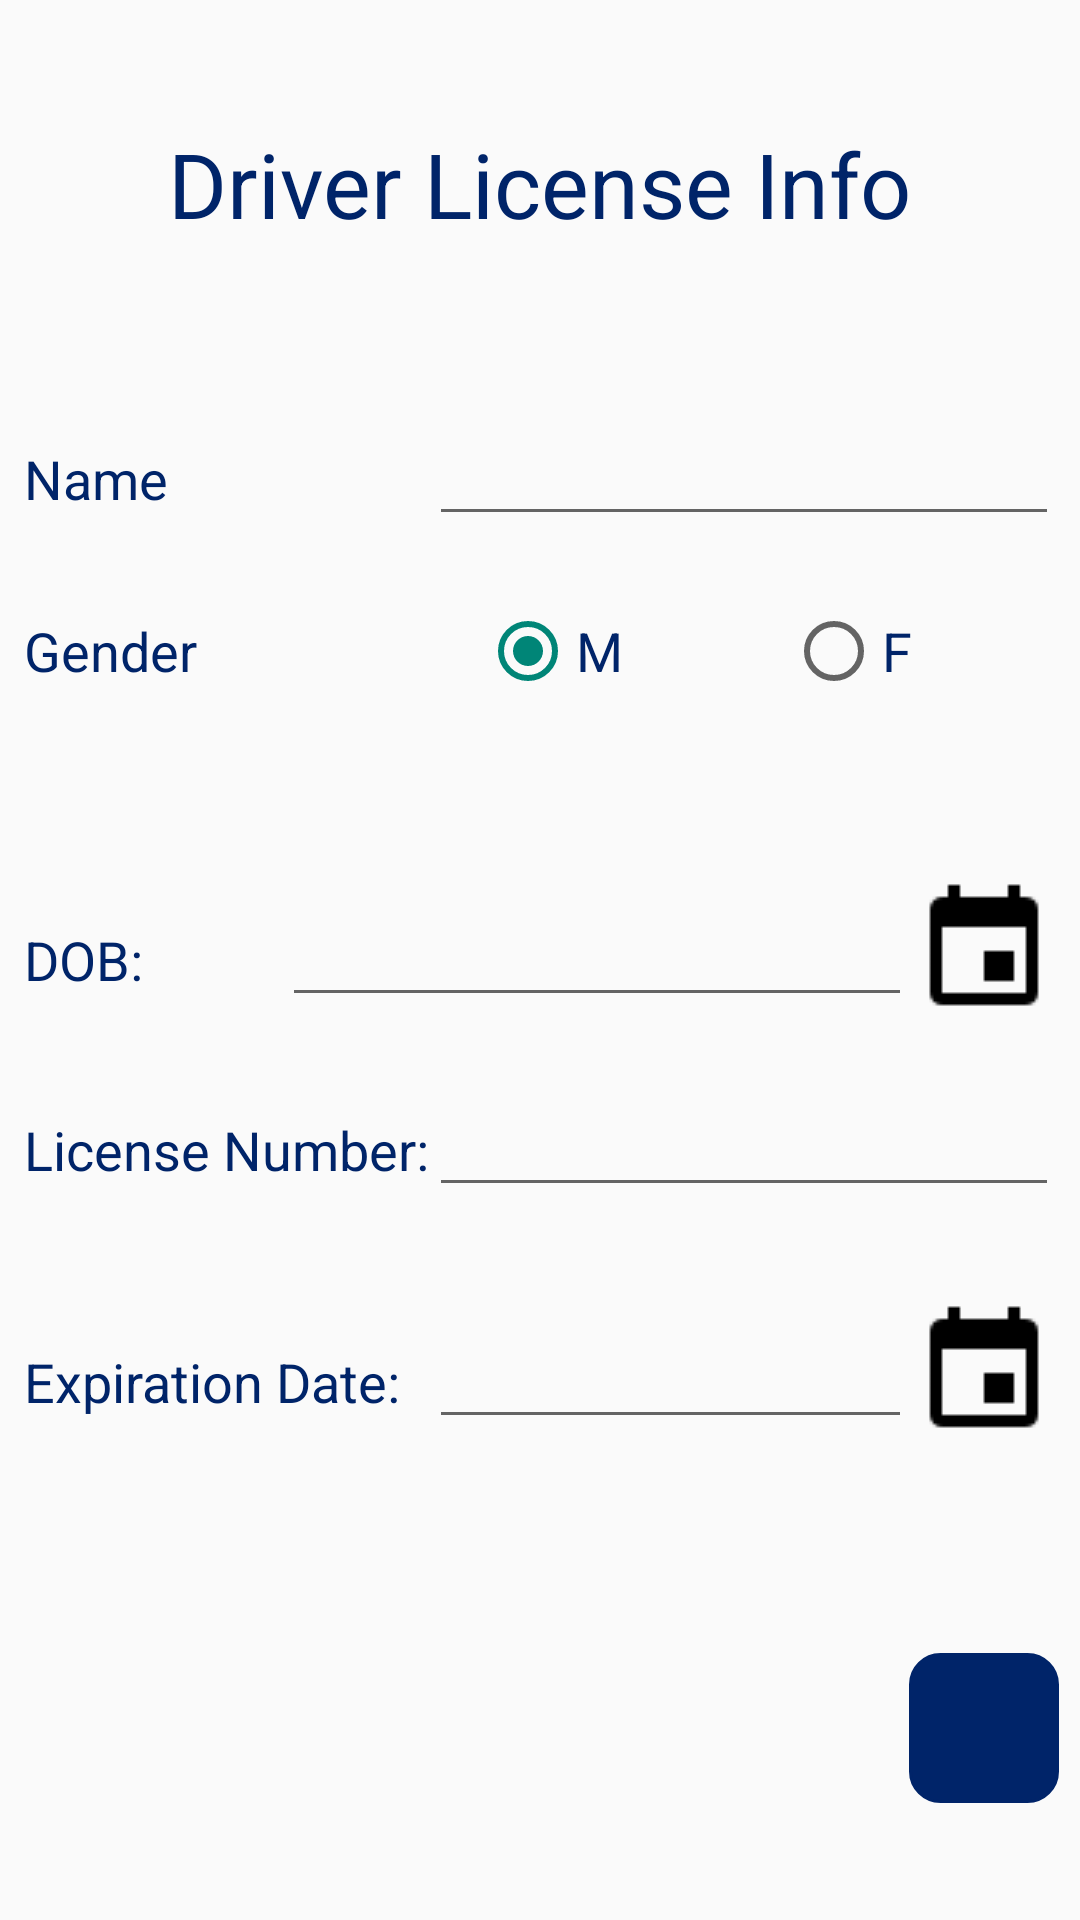

Write the Android layout XML for this screen, with the resource values it uses.
<!-- AndroidManifest.xml: application theme Theme.AppCompat.Light.NoActionBar -->
<!-- res/layout/activity_input_license_info.xml -->
<?xml version="1.0" encoding="utf-8"?>
<RelativeLayout xmlns:android="http://schemas.android.com/apk/res/android"
    xmlns:app="http://schemas.android.com/apk/res-auto"
    xmlns:tools="http://schemas.android.com/tools"
    android:layout_width="match_parent"
    android:layout_height="match_parent"
    tools:context="com.project.libertyhacks.mutual.liberty.care.activities.InputLicenseInfoActivity">


    <TextView
        android:id="@+id/textView3"
        android:layout_width="wrap_content"
        android:layout_height="wrap_content"
        android:layout_marginTop="41dp"
        android:text="Driver License Info"
        android:textColor="@color/LMBlue"
        android:textSize="30sp"
        android:layout_alignParentTop="true"
        android:layout_centerHorizontal="true" />

    <TextView
        android:id="@+id/nameTxtView"
        android:layout_width="wrap_content"
        android:layout_height="wrap_content"
        android:layout_marginTop="66dp"
        android:text="Name"
        android:textColor="@color/LMBlue"
        android:textSize="18sp"
        android:layout_below="@+id/textView3"
        android:layout_toLeftOf="@+id/textView3"
        android:layout_toStartOf="@+id/textView3" />


    <TextView
        android:id="@+id/dobTextView"
        android:layout_width="wrap_content"
        android:layout_height="wrap_content"
        android:text="DOB:"
        android:textColor="@color/LMBlue"
        android:textSize="18sp"
        android:layout_centerVertical="true"
        android:layout_alignLeft="@+id/nameTxtView"
        android:layout_alignStart="@+id/nameTxtView" />

    <TextView
        android:id="@+id/licenseNumTextView"
        android:layout_width="wrap_content"
        android:layout_height="wrap_content"
        android:text="License Number:"
        android:textColor="@color/LMBlue"
        android:textSize="18sp"
        android:layout_marginTop="32dp"
        android:layout_below="@+id/dobTxt"
        android:layout_alignLeft="@+id/dobTextView"
        android:layout_alignStart="@+id/dobTextView" />

    <TextView
        android:id="@+id/expDateTextView"
        android:layout_width="wrap_content"
        android:layout_height="wrap_content"
        android:text="Expiration Date:"
        android:textColor="@color/LMBlue"
        android:textSize="18sp"
        android:layout_below="@+id/licenseNumTxt"
        android:layout_alignLeft="@+id/licenseNumTextView"
        android:layout_alignStart="@+id/licenseNumTextView"
        android:layout_marginTop="46dp" />

    <EditText
        android:id="@+id/licenseNumTxt"
        android:layout_width="wrap_content"
        android:layout_height="wrap_content"
        android:ems="10"
        android:inputType="textPersonName"
        android:layout_alignBaseline="@+id/licenseNumTextView"
        android:layout_alignBottom="@+id/licenseNumTextView"
        android:layout_toRightOf="@+id/licenseNumTextView"
        android:layout_toEndOf="@+id/licenseNumTextView" />

    <EditText
        android:id="@+id/userNameTxt"
        android:layout_width="wrap_content"
        android:layout_height="wrap_content"
        android:ems="10"
        android:inputType="textPersonName"
        android:layout_alignBaseline="@+id/nameTxtView"
        android:layout_alignBottom="@+id/nameTxtView"
        android:layout_alignLeft="@+id/licenseNumTxt"
        android:layout_alignStart="@+id/licenseNumTxt" />

    <EditText
        android:id="@+id/expDateTxt"
        android:layout_width="wrap_content"
        android:layout_height="wrap_content"
        android:layout_alignBaseline="@+id/expDateTextView"
        android:layout_alignBottom="@+id/expDateTextView"
        android:layout_alignLeft="@+id/licenseNumTxt"
        android:layout_alignStart="@+id/licenseNumTxt"
        android:ems="10"
        android:inputType="date"
        android:layout_alignRight="@+id/dobTxt"
        android:layout_alignEnd="@+id/dobTxt" />

    <EditText
        android:id="@+id/dobTxt"
        android:layout_width="wrap_content"
        android:layout_height="wrap_content"
        android:ems="10"
        android:inputType="date"
        android:layout_alignBaseline="@+id/dobTextView"
        android:layout_alignBottom="@+id/dobTextView"
        android:layout_alignRight="@+id/textView3"
        android:layout_alignEnd="@+id/textView3" />

    <TextView
        android:id="@+id/genderTextView"
        android:layout_width="wrap_content"
        android:layout_height="wrap_content"
        android:text="Gender"
        android:textColor="@color/LMBlue"
        android:textSize="18sp"
        android:layout_below="@+id/radioSex"
        android:layout_alignLeft="@+id/nameTxtView"
        android:layout_alignStart="@+id/nameTxtView"
        android:layout_marginTop="10dp" />

    <RadioGroup
        android:id="@+id/radioSex"
        android:layout_width="wrap_content"
        android:layout_height="wrap_content"
        android:orientation="horizontal"
        android:layout_marginTop="16dp"
        android:layout_below="@+id/userNameTxt"
        android:layout_alignRight="@+id/userNameTxt"
        android:layout_alignEnd="@+id/userNameTxt">

    </RadioGroup>

    <ImageButton
        android:id="@+id/setUserLicenseExpDateImgBtn"
        android:layout_width="wrap_content"
        android:layout_height="wrap_content"
        android:layout_alignBottom="@+id/expDateTxt"
        android:layout_toEndOf="@+id/expDateTxt"
        android:layout_toRightOf="@+id/expDateTxt"
        android:background="@android:color/transparent"
        app:srcCompat="@drawable/calendar" />

    <ImageButton
        android:id="@+id/setUserDobImgBtn"
        android:layout_width="wrap_content"
        android:layout_height="wrap_content"
        android:layout_alignBottom="@+id/dobTxt"
        android:layout_toEndOf="@+id/dobTxt"
        android:layout_toRightOf="@+id/dobTxt"
        android:background="@android:color/transparent"
        app:srcCompat="@drawable/calendar" />

    <ImageButton
        android:id="@+id/nextScreenBtn"
        android:layout_width="50dp"
        android:layout_height="50dp"
        android:background="@drawable/round_edges_button"
        app:srcCompat="@drawable/ic_right_arrow"
        android:layout_alignParentBottom="true"
        android:layout_alignRight="@+id/licenseNumTxt"
        android:layout_alignEnd="@+id/licenseNumTxt"
        android:layout_marginBottom="39dp" />

    <RadioButton
        android:id="@+id/userMaleRadioBtn"
        android:layout_width="102dp"
        android:layout_height="wrap_content"
        android:checked="true"
        android:ems="10"
        android:onClick="onRadioButtonClicked"
        android:text="M"
        android:textColor="@color/LMBlue"
        android:textSize="18sp"
        android:layout_alignBaseline="@+id/genderTextView"
        android:layout_alignBottom="@+id/genderTextView"
        android:layout_toLeftOf="@+id/userFemaleRadioBtn"
        android:layout_toStartOf="@+id/userFemaleRadioBtn" />

    <RadioButton
        android:id="@+id/userFemaleRadioBtn"
        android:layout_width="wrap_content"
        android:layout_height="wrap_content"
        android:onClick="onRadioButtonClicked"
        android:text="F"
        android:textColor="@color/LMBlue"
        android:textSize="18sp"
        android:layout_alignBaseline="@+id/userMaleRadioBtn"
        android:layout_alignBottom="@+id/userMaleRadioBtn"
        android:layout_toLeftOf="@+id/setUserDobImgBtn"
        android:layout_toStartOf="@+id/setUserDobImgBtn" />


</RelativeLayout>
<!-- resources referenced by this layout -->
<resources>
  <color name="LMBlue">#002469</color>
  <!-- drawable calendar: png bitmap (drawable, 328 bytes) -->
  <!-- drawable round_edges_button (drawable) -->
  <?xml version="1.0" encoding="utf-8"?>
  <selector xmlns:android="http://schemas.android.com/apk/res/android">
      <item android:state_pressed="true" >
          <shape android:shape="rectangle"  >
              <corners android:radius="3dip" />
              <stroke android:width="1dip" android:color="@color/LMBlue" />
              <gradient android:angle="-90" android:startColor="@color/LMBlue" android:endColor="@color/LMBlue"  />
          </shape>
      </item>
      <item android:state_focused="true">
          <shape android:shape="rectangle"  >
              <corners android:radius="3dip" />
              <stroke android:width="1dip" android:color="@color/LMBlue" />
              <solid android:color="@color/LMBlue"/>
          </shape>
      </item>
      <item >
          <shape android:shape="rectangle"  >
              <corners android:radius="10dip" />
              <stroke android:width="1dip" android:color="@color/LMBlue" />
              <gradient android:angle="-90" android:startColor="@color/LMBlue" android:endColor="@color/LMBlue" />
          </shape>
      </item>
  </selector>
</resources>
